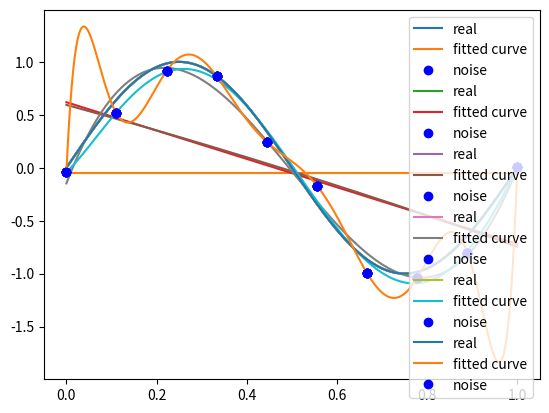

Reproduce this figure in Python.
#!/usr/bin/env python
# -*- coding: utf-8 -*-
# @Time    : 2018/12/19 13:09
# @Author  : fanyuexiang
# @Site    : 使用最小二乘法拟和曲线 P11 例题1.1 过拟合和模型的选择；
# 我们用目标函数y=sin2{π}x, 加上一个正太分布的噪音干扰，用多项式去拟合;现在假定数据集个数为10，多项式次数未0-9
# @File    : least_sqaure_method.py
# @Software: PyCharm
import numpy as np
import scipy as sp
from scipy.optimize import leastsq
import matplotlib.pyplot as plt

def real_func(x):
    return np.sin(2*np.pi*x)

# 多项式
def fit_func(p, x):
    f = np.poly1d(p)
    return f(x)

# 残差
def residuals_func(p, x, y):
    ret = fit_func(p, x) - y
    return ret
x = np.linspace(0, 1, 10)
x_points = np.linspace(0, 1, 1000)
# 加上正态分布噪音的目标函数的值
y_ = real_func(x)
y = [np.random.normal(0, 0.1) + y1 for y1 in y_]


def fitting(M=0):
    """
    M    为 多项式的次数
    """
    # 随机初始化多项式参数
    p_init = np.random.rand(M + 1)
    # 最小二乘法
    p_lsq = leastsq(residuals_func, p_init, args=(x, y))
    print('Fitting Parameters:', p_lsq[0])

    # 可视化
    plt.plot(x_points, real_func(x_points), label='real')
    plt.plot(x_points, fit_func(p_lsq[0], x_points), label='fitted curve')
    plt.plot(x, y, 'bo', label='noise')
    plt.legend()
    plt.show()
    return p_lsq

p_lsq_0 = fitting(M=0)
p_lsq_0 = fitting(M=1)
p_lsq_0 = fitting(M=2)
p_lsq_0 = fitting(M=3)
p_lsq_0 = fitting(M=6)
p_lsq_0 = fitting(M=9)
# 引入正则化项
regularization = 0.0001
def residuals_func_regularization(p, x, y):
    ret = fit_func(p, x) - y
    ret = np.append(ret, np.sqrt(0.5 * regularization * np.square(p)))  # L2范数作为正则化项